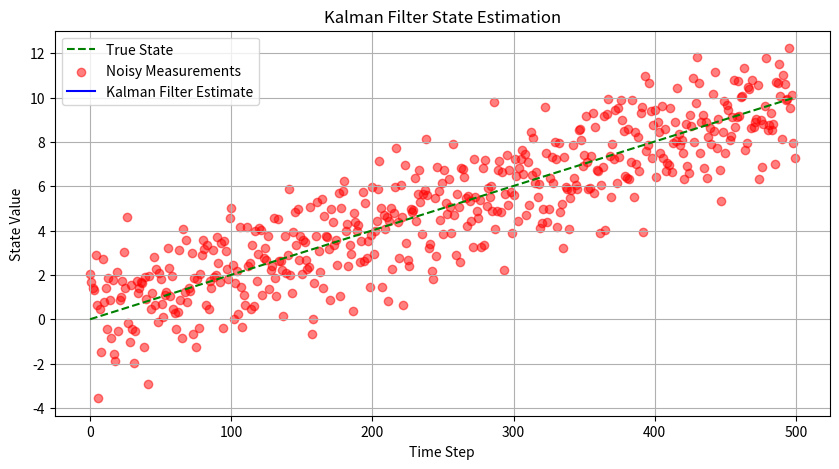

Reproduce this figure in Python.
#!/usr/bin/env python3
# -*- coding: utf-8 -*-

import random
import numpy as np
import matplotlib.pyplot as plt

class KalmanFilter:
    def __init__(self, initial_state, initial_uncertainty, process_variance, measurement_variance):
        """
        Initialize the Kalman Filter
        :param initial_state: Initial estimate of state
        :param initial_uncertainty: Initial estimate of uncertainty
        :param process_variance: Variance in the process (how much we trust our model)
        :param measurement_variance: Variance in the measurement (sensor noise)
        """
        self.state = initial_state  # x
        self.uncertainty = initial_uncertainty  # P
        self.process_variance = process_variance  # Q
        self.measurement_variance = measurement_variance  # R

    def predict(self, control_input=0):
        """
        Predict the next state and uncertainty
        """
        # Predict next state (assuming no control input)
        self.state = self.state + control_input
        
        # Increase uncertainty due to process noise
        self.uncertainty = self.uncertainty + self.process_variance

    def update(self, measurement):
        """
        Update the estimate using the measurement
        :param measurement: New measurement
        """
        # Compute Kalman Gain
        kalman_gain = self.uncertainty / (self.uncertainty + self.measurement_variance)

        # Update state estimate
        self.state = self.state + kalman_gain * (measurement - self.state)

        # Update uncertainty
        self.uncertainty = (1 - kalman_gain) * self.uncertainty

    def get_state(self):
        """
        Get the current state estimate
        """
        return self.state

if __name__ == "__main__":
    kf = KalmanFilter(initial_state=0, initial_uncertainty=1, process_variance=0.1, measurement_variance=0.5)

    true_values = np.linspace(0, 10, 500)  # Simulated ground truth
    measurements = true_values + np.random.normal(0, 1.5, size=len(true_values))  

    print("Initial State:", kf.get_state())

    estimated_states = []

    for i, measurement in enumerate(measurements):
        kf.predict()
        kf.update(measurement)
        print(f"Measurement {i+1}: {measurement}, Estimated State: {kf.get_state()}")

    # Plotting results
    plt.figure(figsize=(10, 5))
    plt.plot(true_values, label="True State", linestyle="dashed", color="green")
    plt.scatter(range(len(measurements)), measurements, label="Noisy Measurements", color="red", alpha=0.5)
    plt.plot(estimated_states, label="Kalman Filter Estimate", color="blue")
    
    plt.xlabel("Time Step")
    plt.ylabel("State Value")
    plt.title("Kalman Filter State Estimation")
    plt.legend()
    plt.grid(True)
    plt.show()
